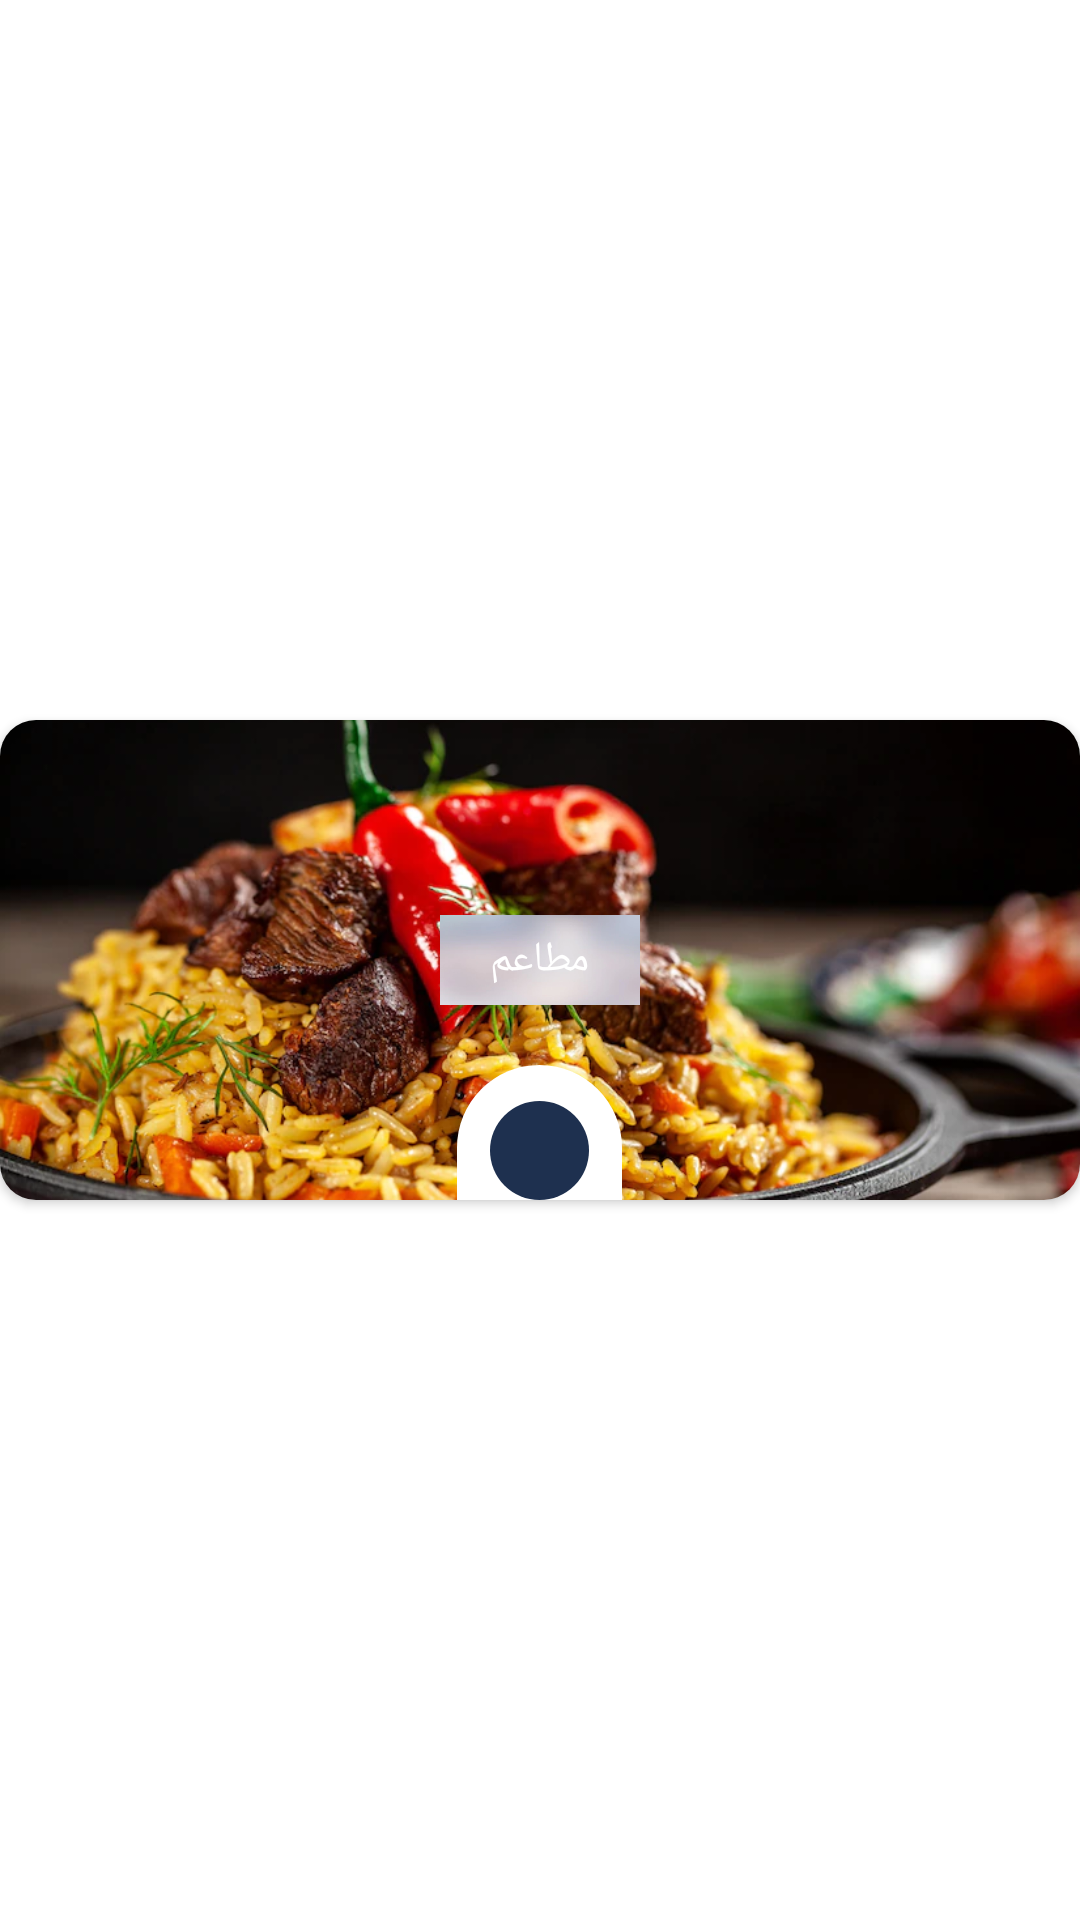

Write the Android layout XML for this screen, with the resource values it uses.
<!-- AndroidManifest.xml: application theme Theme.FoodDelivery -->
<!-- res/layout/card_item_home.xml -->
<?xml version="1.0" encoding="utf-8"?>
<androidx.constraintlayout.widget.ConstraintLayout xmlns:android="http://schemas.android.com/apk/res/android"
    xmlns:app="http://schemas.android.com/apk/res-auto"
    android:layout_width="wrap_content"
    android:layout_height="wrap_content"
    android:layout_margin="12sp"
   >

    <androidx.cardview.widget.CardView
        android:layout_width="wrap_content"
        android:layout_height="160dp"
        app:cardCornerRadius="12sp"
        android:background="@drawable/card_shape"
        app:layout_constraintBottom_toBottomOf="parent"
        app:layout_constraintEnd_toEndOf="parent"
        app:layout_constraintStart_toStartOf="parent"
        app:layout_constraintTop_toTopOf="parent">


        <ImageView
            android:id="@+id/image_view_item"
            android:layout_width="wrap_content"
            android:layout_height="200dp"
            android:scaleType="centerCrop"
            android:src="@drawable/food" />

        <ImageView
            android:id="@+id/imageViewBlur"
            android:layout_width="match_parent"
            android:layout_height="30dp"
            android:layout_gravity="center"
            android:src="@drawable/blur" />

        <TextView
            android:id="@+id/text_view_item"
            android:layout_width="wrap_content"
            android:layout_height="wrap_content"
            android:layout_gravity="center"
            android:text="مطاعم"
            android:textColor="@color/white"
            android:textSize="14sp"
            android:fontFamily="@font/font_1"/>


        <View
            android:layout_width="55dp"
            android:layout_height="45dp"
            android:layout_gravity="center|bottom"
            android:background="@drawable/view_shape"
            app:layout_constraintBottom_toBottomOf="parent"
            app:layout_constraintEnd_toEndOf="parent"
            app:layout_constraintStart_toStartOf="parent"
            app:layout_constraintTop_toTopOf="parent" />

        <androidx.constraintlayout.widget.ConstraintLayout
            android:layout_width="wrap_content"
            android:layout_height="wrap_content"
            android:layout_gravity="center|bottom">

            <View
                android:id="@+id/circle_view"
                android:layout_width="33dp"
                android:layout_height="33dp"
                android:layout_gravity="center|bottom"
                android:background="@drawable/view2"
                app:layout_constraintBottom_toBottomOf="parent"
                app:layout_constraintEnd_toEndOf="parent"
                app:layout_constraintStart_toStartOf="parent"
                app:layout_constraintTop_toTopOf="parent" />


            <ImageView
                android:layout_width="15dp"
                android:layout_height="15dp"
                android:layout_gravity="bottom|center"
                android:src="@drawable/ic_back"
                android:layout_marginStart="4dp"
                app:layout_constraintBottom_toBottomOf="@+id/circle_view"
                app:layout_constraintEnd_toEndOf="@+id/circle_view"
                app:layout_constraintStart_toStartOf="@+id/circle_view"
                app:layout_constraintTop_toTopOf="@+id/circle_view"
                app:tint="@color/white" />


        </androidx.constraintlayout.widget.ConstraintLayout>

    </androidx.cardview.widget.CardView>

</androidx.constraintlayout.widget.ConstraintLayout>
<!-- resources referenced by this layout -->
<resources>
  <color name="white">#FFFFFFFF</color>
  <!-- drawable blur: png bitmap (drawable, 17904 bytes) -->
  <!-- drawable card_shape (drawable) -->
  <?xml version="1.0" encoding="utf-8"?>
  <shape xmlns:android="http://schemas.android.com/apk/res/android">
      <solid android:color="@color/white"/>
      <corners
          android:bottomRightRadius="150dp"
          android:bottomLeftRadius="150dp"
          android:topLeftRadius="30dp"
          android:topRightRadius="30dp"/>
  </shape>
  <!-- drawable food: png bitmap (drawable, 98774 bytes) -->
  <!-- drawable view2 (drawable) -->
  <?xml version="1.0" encoding="utf-8"?>
  <shape xmlns:android="http://schemas.android.com/apk/res/android">
      <solid android:color="@color/dark_blue" />
      <corners android:radius="200dp" />
  </shape>
  <!-- drawable view_shape (drawable) -->
  <?xml version="1.0" encoding="utf-8"?>
  <shape xmlns:android="http://schemas.android.com/apk/res/android">
      <solid android:color="@color/white"/>
      <corners
          android:topLeftRadius="300dp"
          android:topRightRadius="300dp" />
  </shape>
  <style name="Theme.FoodDelivery" parent="Theme.MaterialComponents.DayNight.NoActionBar">
          
          <item name="colorPrimary">@color/dark_gray</item>
          <item name="colorPrimaryVariant">@color/dark_gray</item>
          <item name="colorOnPrimary">@color/white</item>
          "Theme.AppCompat.Light.NoActionBar"
          
          <item name="colorSecondary">@color/dark_gray</item>
          <item name="colorSecondaryVariant">@color/teal_700</item>
          <item name="colorOnSecondary">@color/black</item>
          
          <item name="android:statusBarColor">?attr/colorPrimaryVariant</item>
  
          
      </style>
  <color name="dark_blue">#1e304f</color>
  <color name="dark_gray">#808080</color>
  <color name="teal_700">#FF018786</color>
  <color name="black">#FF000000</color>
</resources>
